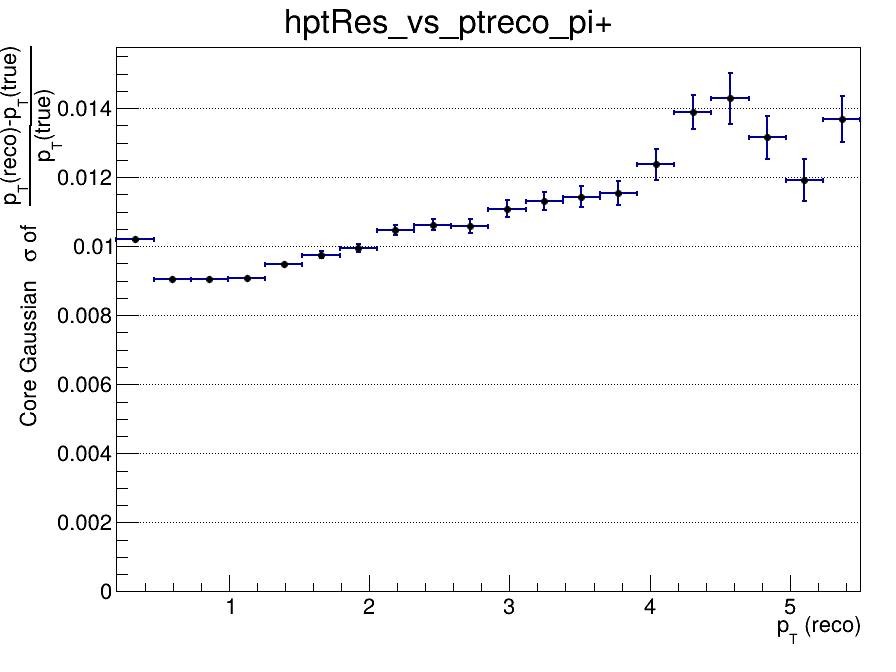

The data file committed next to this chart (first rows):
x_low, x_high, x_center, entries, mean, mean_error, sigma, sigma_error, chi2_ndf, iterations, fit_status
0.2, 0.465, 0.3325, 134467, -0.01548, 3.85794796993e-05, 0.01021, 4.12378174779e-05, 3.984, 3, 0
0.465, 0.73, 0.5975, 125101, -0.008764, 2.99805344736e-05, 0.009042, 3.01177684922e-05, 4.981, 3, 0
0.73, 0.995, 0.8625, 69599, -0.00593, 4.04192458066e-05, 0.009046, 4.05214206216e-05, 2.233, 4, 0
0.995, 1.26, 1.128, 40192, -0.004518, 5.35993661479e-05, 0.009068, 5.37699840516e-05, 1.13, 4, 0
1.26, 1.525, 1.393, 24753, -0.003476, 7.15847150226e-05, 0.009497, 7.22176435766e-05, 1.597, 4, 0
1.525, 1.79, 1.658, 16054, -0.002905, 9.08715892637e-05, 0.009759, 9.21889507751e-05, 1.809, 4, 0
1.79, 2.055, 1.923, 10966, -0.002412, 0.0001109, 0.00995, 0.0001093, 1.108, 4, 0
2.055, 2.32, 2.188, 7616, -0.001974, 0.0001407, 0.01047, 0.0001415, 1.646, 4, 0
2.32, 2.585, 2.453, 5571, -0.001518, 0.0001691, 0.01063, 0.000171, 0.975, 4, 0
2.585, 2.85, 2.718, 4134, -0.001441, 0.0001961, 0.01058, 0.0001958, 0.956, 4, 0
2.85, 3.115, 2.983, 3072, -0.0007408, 0.0002378, 0.01109, 0.0002418, 1.219, 3, 0
3.115, 3.38, 3.248, 2543, -0.0002845, 0.0002642, 0.01131, 0.0002701, 0.6883, 4, 0
3.38, 3.645, 3.513, 1984, -0.0003932, 0.000302, 0.01143, 0.000306, 1.478, 4, 0
3.645, 3.91, 3.778, 1622, -0.0008841, 0.0003415, 0.01154, 0.0003442, 0.981, 4, 0
3.91, 4.175, 4.043, 1285, 0.000587, 0.000409, 0.01237, 0.0004482, 1.14, 4, 0
4.175, 4.44, 4.308, 1081, 0.001047, 0.000492, 0.01388, 0.0005014, 1.097, 3, 0
4.44, 4.705, 4.573, 832, 0.0009301, 0.000609, 0.01428, 0.0007392, 1.142, 10, 0
4.705, 4.97, 4.838, 709, -0.0007594, 0.0005902, 0.01315, 0.0006165, 0.9807, 4, 0
4.97, 5.235, 5.103, 578, 0.001004, 0.0005958, 0.01191, 0.0005997, 0.7841, 5, 0
5.235, 5.5, 5.368, 508, -7.41771653944e-05, 0.0007183, 0.01368, 0.0006676, 0.6681, 3, 0
